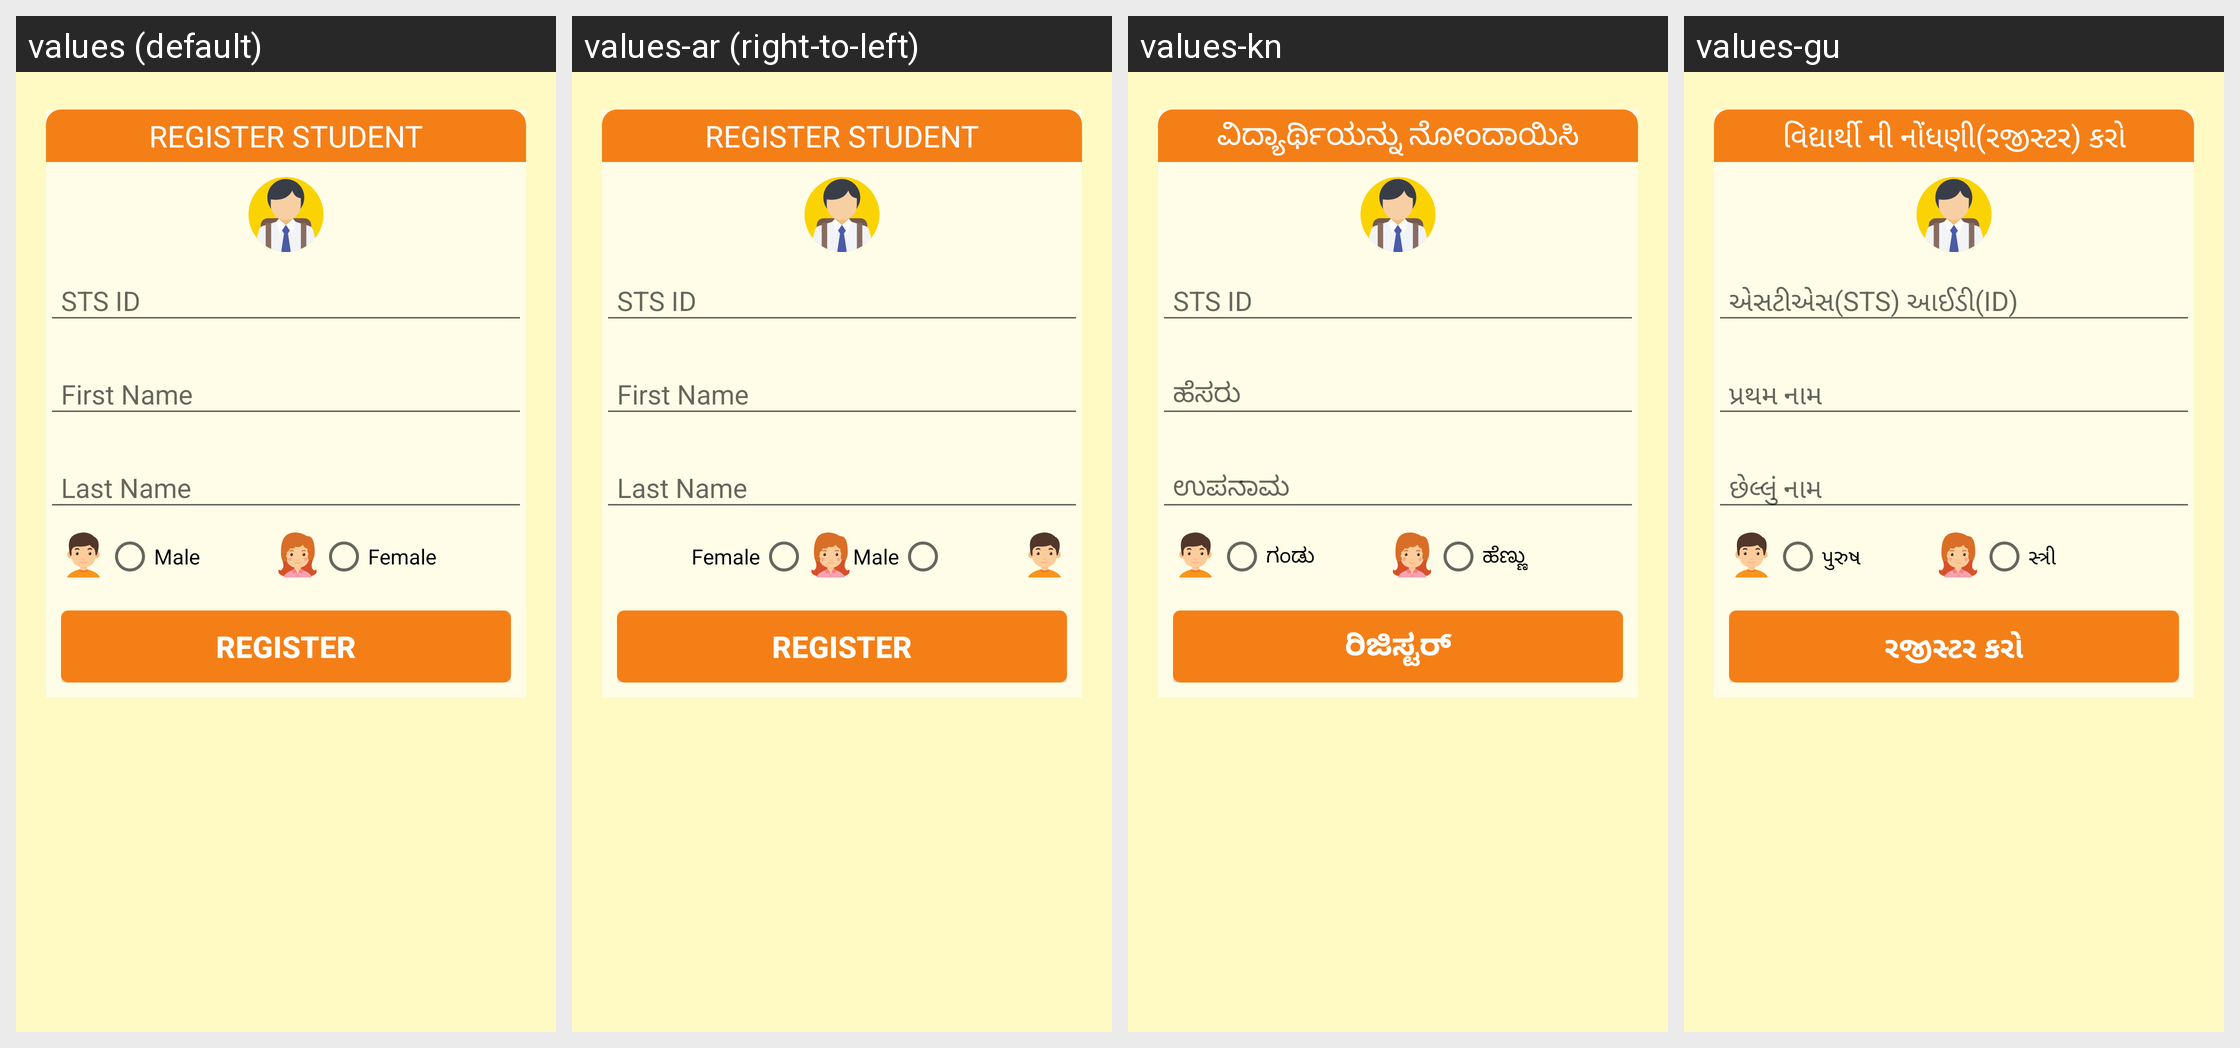

Locale-by-locale string values for the Android screen shown in this grid:
Android screen res/layout/studentregistration.xml rendered under 4 locales, left to right: values (default), values-ar (right-to-left), values-kn, values-gu. Device: Nexus 5 (rendered at 1080×1920; each locale shown at half size, 540×960, under a caption strip naming it); theme A3Theme.
Other locales in the repository, not shown: values-od.
Strings drawn on this screen, with the default value and each locale's value (text and hints the layout hard-codes, and strings that could not be matched under every locale, appear in the picture but are not listed):

registerStudent
  values: Register Student
  values-ar: Register Student
  values-kn: ವಿದ್ಯಾರ್ಥಿಯನ್ನು ನೋಂದಾಯಿಸಿ
  values-gu: વિદ્યાર્થી ની નોંધણી(રજીસ્ટર) કરો

male
  values: Male
  values-ar: Male
  values-kn: ಗಂಡು
  values-gu: પુરુષ

female
  values: Female
  values-ar: Female
  values-kn: ಹೆಣ್ಣು
  values-gu: સ્ત્રી

registerstudent
  values: Register
  values-ar: Register
  values-kn: ರಿಜಿಸ್ಟರ್
  values-gu: રજીસ્ટર કરો
